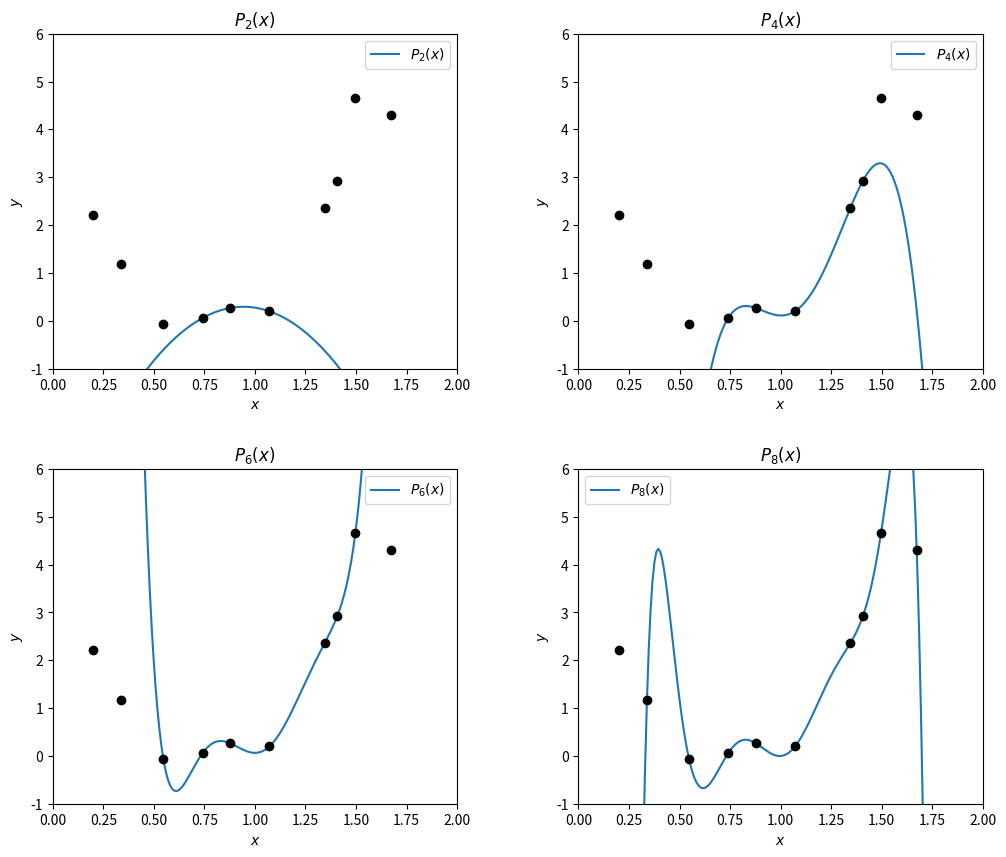

Write Python code to recreate this figure.
import numpy as np
import pandas as pd
import matplotlib.pyplot as plt

# Dados fornecidos
x = np.array([1.07118, 0.87691, 0.740587, 1.3449, 1.40753, 1.49681, 0.54692, 1.67324, 0.338935, 0.199134])
y = np.array([0.197905, 0.265178, 0.055113, 2.35749, 2.92806, 4.66274, -0.0632531, 4.30248, 1.17692, 2.21001])
z = 1.03  # Ponto em que estimar

# Função para calcular a tabela de diferenças divididas
def divided_differences(x, y):
    n = len(y)
    coef = np.zeros([n, n])
    coef[:, 0] = y  # A primeira coluna são os valores de y

    for j in range(1, n):
        for i in range(n - j):
            coef[i][j] = (coef[i + 1][j - 1] - coef[i][j - 1]) / (x[i + j] - x[i])

    return coef

# Função para calcular o valor do polinômio de Newton no ponto z
def newton_interpolating_polynomial(x, coef, z):
    n = len(coef)  # Quantidade de coeficientes
    p = coef[0, 0]  # O primeiro termo é o valor de y_0

    for k in range(1, n):
        term = coef[0, k]
        for j in range(k):
            term *= (z - x[j])
        p += term
    return p

# Calcula a tabela de diferenças divididas
coef = divided_differences(x, y)

# Exibe a tabela de diferenças divididas
print("\nTABELA DE DIFERENÇAS DIVIDIDAS | z =", z)
print("-" * 175)
headers = ["x", "y"] + [f"DD{i}" for i in range(1, len(x))]  # Cabeçalhos das diferenças divididas
table = np.hstack((x.reshape(-1, 1), y.reshape(-1, 1), coef[:, 1:]))  # Tabela de coeficientes
df_table = pd.DataFrame(table, columns=headers)

# Formata e centraliza os valores para exibição
def format_value(val, threshold=1e-10):
    return "-" if abs(val) < threshold else f"{val:.6f}"

formatted_table = df_table.apply(lambda col: col.map(format_value) if col.name != "x" else col)
formatted_table_str = formatted_table.to_string(index=False, col_space=15, justify="center")
print(formatted_table_str)
print("-" * 175 + "\n")

# Calcula as estimativas no ponto z para ordens de 0 a 10
print("ESTIMATIVAS | f(z)")
print("-" * 70)
print(f"{'k':^5} {'Pk(z)':^15} {'Erro relativo':^20}")
print("-" * 70)
estimativas = []
erro_relativo_anterior = None  # Variável para armazenar o erro relativo da iteração anterior

# Armazenando os erros relativos para posterior análise
erros_relativos = []

for k in range(0, 10):
    valor = newton_interpolating_polynomial(x[:k+1], coef[:k+1, :], z)  # Usando coef até k+1
    
    # Cálculo do erro relativo, se k >= 1
    if k == 0:
        erro_relativo = "-"  # Para k=0, não há erro relativo
    else:
        erro_relativo = abs(valor - estimativas[k-1][1]) / abs(valor)  # Erro relativo em relação ao valor anterior
    
    # Armazenando erro relativo
    erros_relativos.append(erro_relativo)
    estimativas.append((k, valor, erro_relativo))
    print(f"{k:^5} {format_value(valor):^15} {format_value(erro_relativo) if erro_relativo != '-' else '-':^20}")

print("-" * 70)

# Analisando o erro relativo e encontrando a aproximação mais confiável
melhor_aproximacao = None
menor_erro_relativo = float('inf')  # Inicializa com um valor grande

for k in range(2, len(erros_relativos)):
    if erros_relativos[k] < menor_erro_relativo:
        menor_erro_relativo = erros_relativos[k]
        melhor_aproximacao = estimativas[k]

if melhor_aproximacao:
    print(f"APROXIMAÇÃO MAIS CONFIÁVEL: k = {melhor_aproximacao[0]}, Pk(z) = {format_value(melhor_aproximacao[1])}")
else:
    print("Não foi encontrada uma estimativa confiável.")

print("-" * 70)
print("\n")

# Gráficos dos polinômios P2, P4, P6, P8
polinomios = [2, 4, 6, 8]  # Ordens dos polinômios a serem plotados
x_vals = np.linspace(min(x)-0.2, max(x)+0.2, 200)  # Ampliando o intervalo de avaliação

plt.figure(figsize=(12, 10))  # Tamanho da figura

for i, k in enumerate(polinomios):
    # Calcula os valores do polinômio
    y_vals = [newton_interpolating_polynomial(x[:k+1], coef[:k+1, :], xv) for xv in x_vals]
    
    plt.subplot(2, 2, i+1)  # Subgráficos organizados em 2 linhas e 2 colunas
    plt.plot(x_vals, y_vals, label=f'$P_{k}(x)$')
    plt.scatter(x, y, color='black', zorder=5)  # Adiciona os pontos originais
    plt.title(f'$P_{k}(x)$')
    plt.xlabel('$x$')
    plt.ylabel('$y$')
    plt.legend(loc="best")
    
    # Definindo os limites fixos dos eixos:
    plt.xlim(0, 2)        # Limita o eixo x de 0 a 2
    plt.ylim(-1, 6)       # Limita o eixo y de -1 a 6

plt.subplots_adjust(wspace=0.3, hspace=0.3)  # Ajuste o layout para evitar sobreposição
plt.show()
